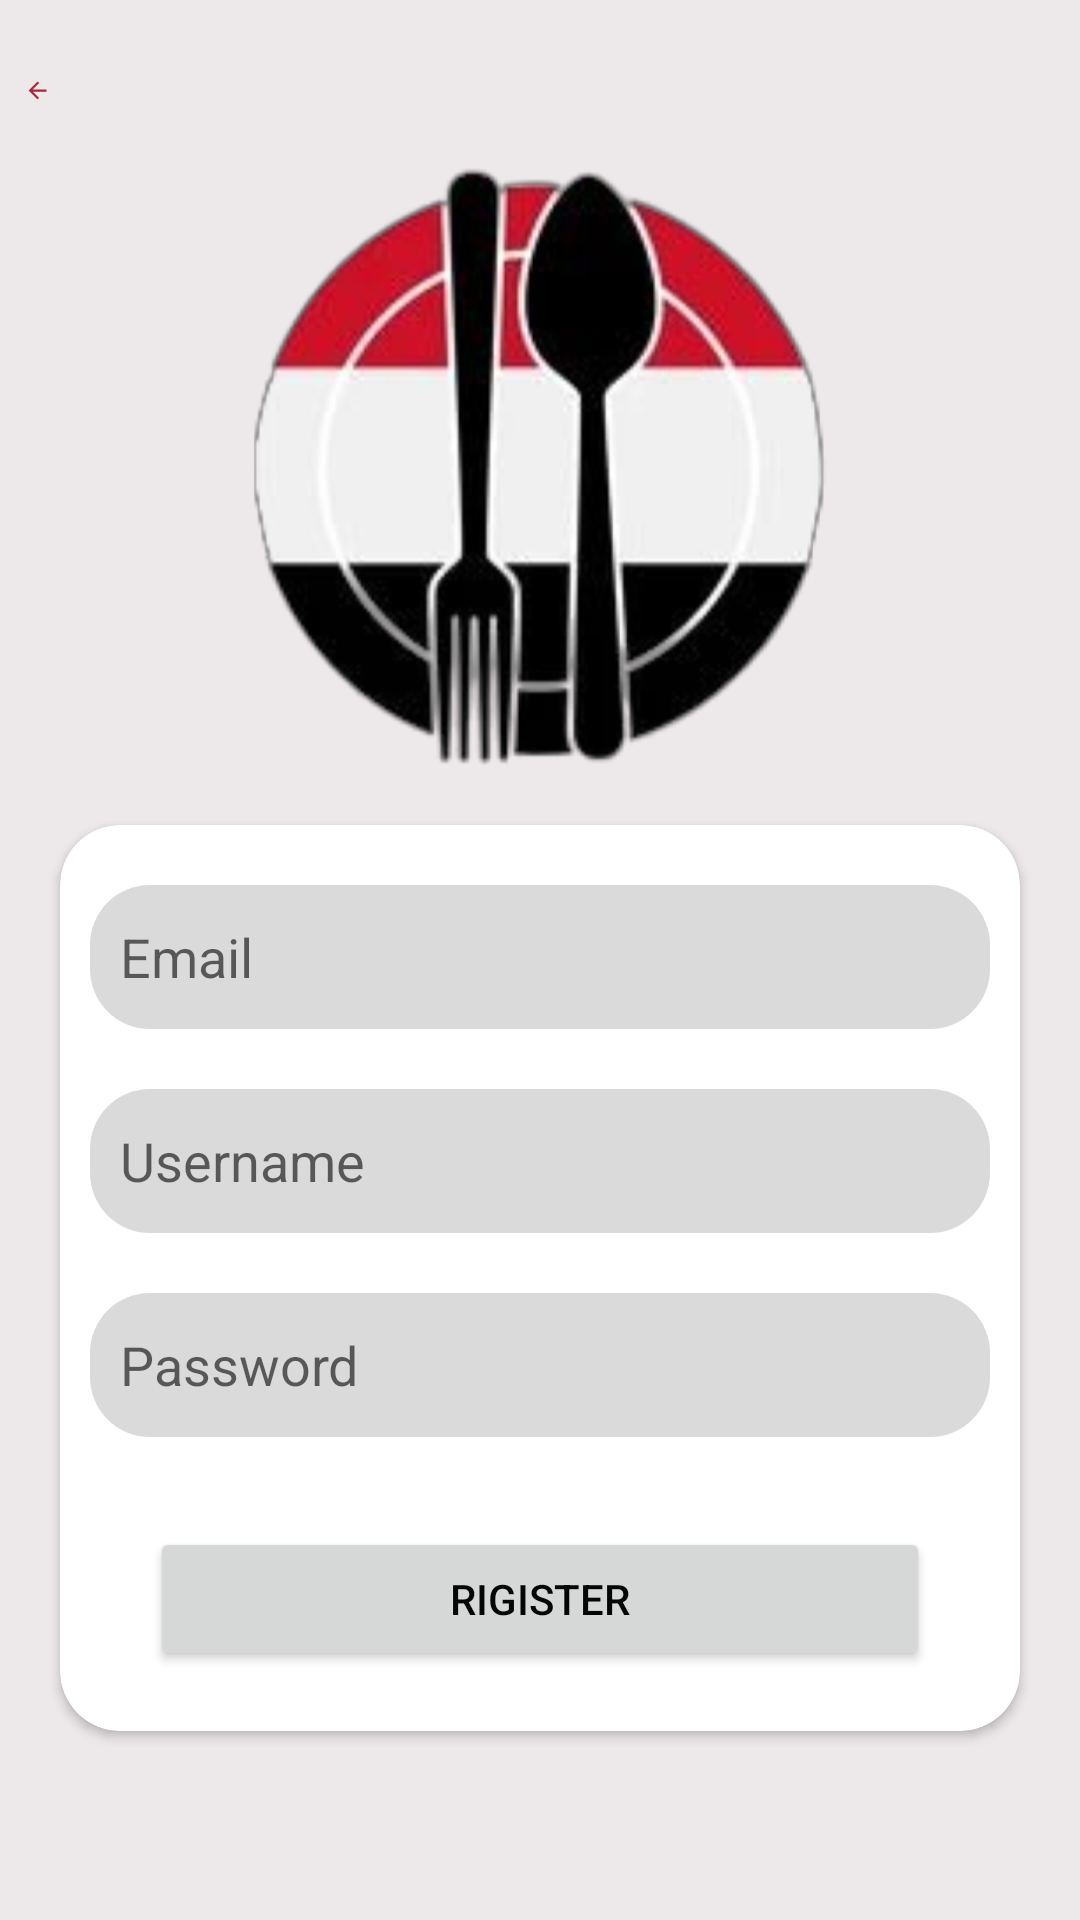

Layout XML and referenced resources for this Android screen:
<!-- AndroidManifest.xml: application theme Theme.YemenFood -->
<!-- res/layout/activity_register.xml -->
<?xml version="1.0" encoding="utf-8"?>
<androidx.constraintlayout.widget.ConstraintLayout xmlns:android="http://schemas.android.com/apk/res/android"
    xmlns:app="http://schemas.android.com/apk/res-auto"
    xmlns:tools="http://schemas.android.com/tools"
    android:layout_width="match_parent"
    android:layout_height="match_parent"
    tools:context=".RegisterActivity">
    <LinearLayout
        android:id="@+id/linearLayout0"
        android:layout_width="match_parent"
        android:layout_height="45dp"
        android:layout_marginStart="5dp"
        android:layout_marginTop="10dp"
        android:layout_marginEnd="5dp"
        android:foregroundGravity="right"
        android:gravity="end"
        android:orientation="horizontal"
        android:paddingBottom="5dp"
        android:paddingTop="0dp"
        app:layout_constraintEnd_toEndOf="parent"
        app:layout_constraintStart_toStartOf="parent"
        app:layout_constraintTop_toTopOf="parent">

        <ImageView
            android:id="@+id/btnBack"
            android:layout_width="30dp"
            android:layout_height="match_parent"
            android:layout_weight="1"
            android:contentDescription="back btn"
            android:paddingStart="3dp"
            android:paddingEnd="3dp"
            app:srcCompat="@drawable/baseline_arrow_back_24" />

        <androidx.appcompat.widget.SearchView
            android:id="@+id/searchView"
            android:layout_width="320dp"
            android:layout_height="match_parent"
            android:background="@drawable/searchview_backgound"
            android:paddingStart="3dp"
            android:paddingEnd="3dp"
            android:queryBackground="@android:color/transparent"
            android:queryHint="Search here"
            android:visibility="invisible"
            app:iconifiedByDefault="false"
            tools:visibility="invisible" />


        <ImageView
            android:id="@+id/btnRefresh"
            android:layout_width="30dp"
            android:layout_height="match_parent"
            android:layout_weight="1"
            android:paddingStart="3dp"
            android:paddingEnd="3dp"
            android:visibility="invisible"
            app:srcCompat="@drawable/baseline_account_circle_24"
            tools:visibility="invisible" />

    </LinearLayout>

    <ImageView
        android:id="@+id/imageView3"
        android:layout_width="200dp"
        android:layout_height="200dp"
        android:layout_marginStart="20dp"
        android:layout_marginEnd="20dp"
        app:layout_constraintEnd_toEndOf="parent"
        app:layout_constraintStart_toStartOf="parent"
        app:layout_constraintTop_toBottomOf="@+id/linearLayout0"
        app:srcCompat="@drawable/logo" />

    <androidx.cardview.widget.CardView
        android:layout_width="match_parent"
        android:layout_height="wrap_content"
        android:layout_marginStart="20dp"
        android:layout_marginTop="20dp"
        android:layout_marginEnd="20dp"
        app:cardCornerRadius="20dp"
        app:layout_constraintEnd_toEndOf="parent"
        app:layout_constraintStart_toStartOf="parent"
        app:layout_constraintTop_toBottomOf="@+id/imageView3">

        <LinearLayout
            android:layout_width="match_parent"
            android:layout_height="wrap_content"
            android:layout_margin="10dp"
            android:orientation="vertical">

            <EditText
                android:id="@+id/editTextTextEmailAddress2"
                android:layout_width="match_parent"
                android:layout_height="wrap_content"
                android:layout_marginTop="10dp"
                android:layout_marginBottom="10dp"
                android:background="@drawable/button_background"
                android:ems="10"
                android:hint="Email"
                android:inputType="textEmailAddress"
                android:minHeight="48dp"
                android:padding="5dp"
                android:paddingStart="10dp" />

            <EditText
                android:id="@+id/editTextText2"
                android:layout_width="match_parent"
                android:layout_height="wrap_content"
                android:layout_marginTop="10dp"
                android:layout_marginBottom="10dp"
                android:background="@drawable/button_background"
                android:ems="10"
                android:hint="Username"
                android:inputType="text"
                android:minHeight="48dp"
                android:padding="5dp"
                android:paddingStart="10dp" />

            <EditText
                android:id="@+id/editTextTextPassword2"
                android:layout_width="match_parent"
                android:layout_height="wrap_content"
                android:layout_marginTop="10dp"
                android:layout_marginBottom="10dp"
                android:background="@drawable/button_background"
                android:ems="10"
                android:hint="Password"
                android:inputType="textPassword"
                android:minHeight="48dp"
                android:padding="5dp"
                android:paddingStart="10dp" />

            <Button
                android:id="@+id/btnRegister"
                android:layout_width="match_parent"
                android:layout_height="wrap_content"
                android:layout_marginStart="20dp"
                android:layout_marginTop="20dp"
                android:layout_marginEnd="20dp"
                android:layout_marginBottom="10dp"
                android:paddingTop="10dp"
                android:paddingBottom="10dp"
                android:text="Rigister"
                app:cornerRadius="20dp" />
        </LinearLayout>
    </androidx.cardview.widget.CardView>


</androidx.constraintlayout.widget.ConstraintLayout>
<!-- resources referenced by this layout -->
<resources>
  <!-- drawable baseline_account_circle_24 (drawable) -->
  <vector android:autoMirrored="true" android:height="24dp"
      android:tint="@color/my_red" android:viewportHeight="24"
      android:viewportWidth="24" android:width="24dp" xmlns:android="http://schemas.android.com/apk/res/android">
      <path android:fillColor="@android:color/white" android:pathData="M12,2C6.48,2 2,6.48 2,12s4.48,10 10,10 10,-4.48 10,-10S17.52,2 12,2zM12,5c1.66,0 3,1.34 3,3s-1.34,3 -3,3 -3,-1.34 -3,-3 1.34,-3 3,-3zM12,19.2c-2.5,0 -4.71,-1.28 -6,-3.22 0.03,-1.99 4,-3.08 6,-3.08 1.99,0 5.97,1.09 6,3.08 -1.29,1.94 -3.5,3.22 -6,3.22z"/>
  </vector>
  <!-- drawable baseline_arrow_back_24 (drawable) -->
  <vector android:autoMirrored="true" android:height="24dp"
      android:tint="@color/my_red" android:viewportHeight="24"
      android:viewportWidth="24" android:width="24dp" xmlns:android="http://schemas.android.com/apk/res/android">
      <path android:fillColor="@color/black" android:pathData="M20,11H7.83l5.59,-5.59L12,4l-8,8 8,8 1.41,-1.41L7.83,13H20v-2z"/>
  </vector>
  <!-- drawable button_background (drawable) -->
  <shape xmlns:android="http://schemas.android.com/apk/res/android">
      <solid android:color="@color/my_gray" />
      <corners android:radius="20dp" /> 
  </shape>
  <!-- drawable logo: png bitmap (drawable, 172301 bytes) -->
  <!-- drawable searchview_backgound (drawable) -->
  <?xml version="1.0" encoding="utf-8"?>
  <shape xmlns:android="http://schemas.android.com/apk/res/android"
      android:shape="rectangle">
      <solid android:color="@color/my_gray"/>
      <corners
          android:radius="50dp"/>
  
      <stroke
          android:color="@color/my_red"
          android:width="2dp"/>
  
  </shape>
  <style name="Theme.YemenFood" parent="Base.Theme.YemenFood" />
  <color name="my_red">#ad2537</color>
  <color name="black">#FF000000</color>
  <color name="my_gray">#dadada</color>
  <style name="Base.Theme.YemenFood" parent="Theme.MaterialComponents.Light.NoActionBar">
      
      <item name="colorPrimary">@color/my_red</item>
  
      <item name="android:textColorPrimary">@color/my_black</item>
      <item name="android:colorBackground">@color/my_white</item>
      <item name="cardBackgroundColor">@color/my_gray</item>
  
  
      
      <item name="android:statusBarColor">@color/my_red</item>
  </style>
  <color name="my_black">#050505</color>
  <color name="my_white">#ede8e9</color>
</resources>
